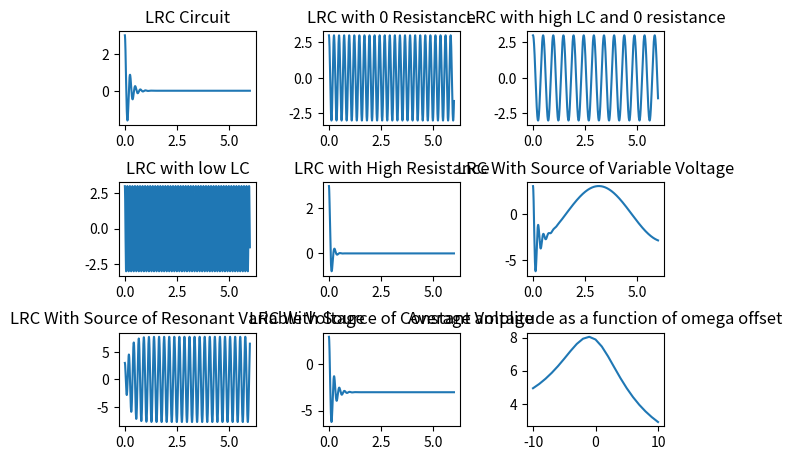

This chart was generated by the following Python code:
import matplotlib.pyplot as plt
import math
import scipy

figure, axis = plt.subplots(3,3)
figure.tight_layout(pad=2.0)

C = 5e-3
L = 300e-3
V0 = 3
t = 0
dt = 0.001
I = 0
R = 3
omega = False


def variableV(V0,t,omega):
    return V0*math.cos(omega*t)

def modelLRCCircuit(C,L,V0,t,dt,I,R,omega):
    
    time = []
    voltageAtT = []
    peaks = []
    Q = V0*C
    ddQdueToVariableV=0

    while t < 6:
        
        # Second derivative of charge
        if omega is not False:
            ddQdueToVariableV = variableV(V0,t,omega)
        ddQ = (-Q/(L*C)) - (I*R/L) - ddQdueToVariableV/L
        I = I+ddQ*dt
        Q = Q+I*dt
        t = t+dt
        time.append(t)
        voltageAtT.append(Q/C)

    
    return time, voltageAtT


(time,voltageAtT) = modelLRCCircuit(C, L, V0, t, dt, I, R, omega)
axis[0, 0].plot(time,voltageAtT)
axis[0, 0].set_title("LRC Circuit")


(time,voltageAtT) = modelLRCCircuit(C, L, V0, t, dt, I, 0, omega)
axis[0, 1].plot(time,voltageAtT)
axis[0, 1].set_title("LRC with 0 Resistance")

print("Setting the resistance equal to zero " 
"makes it so that the circuit never discharges. "
"The circuit oscillates harmonically perfectly. "
"This is an ideal condition since resistance can't be zero.")

(time,voltageAtT) = modelLRCCircuit(C*2, L*2, V0, t, dt, I, 0, omega)
axis[0, 2].plot(time,voltageAtT)
axis[0, 2].set_title("LRC with high LC and 0 resistance")

print("Increasing the inductance or capacitance will have the "
"effect of increasing the amount of time it takes to load the "
"capacitor, thus increasing the period of the wave.")

(time,voltageAtT) = modelLRCCircuit(C/2, L/2, V0, t, dt, I, 0, omega)
axis[1, 0].plot(time,voltageAtT)
axis[1, 0].set_title("LRC with low LC")

print("Decreasing the inductance or capacitance will have the "
"effect of decreasing the amount of time it takes to load the "
"capacitor, thus decreasing the period of the wave.")


(time,voltageAtT) = modelLRCCircuit(C, L, V0, t, dt, I, 6, omega)
axis[1, 1].plot(time,voltageAtT)
axis[1, 1].set_title("LRC with High Resistance")

print("As the resistance increases the circuit takes less and "
"less time to discharge fully, decreasing the number of voltage "
"switches.")



(time,voltageAtT) = modelLRCCircuit(C, L, V0, t, dt, I, R, 1)
axis[1, 2].plot(time,voltageAtT)
axis[1, 2].set_title("LRC With Source of Variable Voltage")



(time,voltageAtT) = modelLRCCircuit(C, L, V0, t, dt, I, R, 1/math.sqrt(L*C))
axis[2, 0].plot(time,voltageAtT)
axis[2, 0].set_title("LRC With Source of Resonant Variable Voltage")

(time,voltageAtT) = modelLRCCircuit(C, L, V0, t, dt, I, R, 0)
axis[2, 1].plot(time,voltageAtT)
axis[2, 1].set_title("LRC With Source of Constant Voltage")

averageAmplitude = []
offset = []

for x in range(-10,11):
    omega = (1/math.sqrt(L*C)) + x
    (time,voltageAtT) = modelLRCCircuit(C, L, V0, t, dt, I, R, omega)
    peakIndexList = scipy.signal.find_peaks(voltageAtT)[0]
    print("\n","[","Resonant Frequency + ", x,"]")
    peakSum = 0
    print("Peaks:", end=" ")
    for y in range(0, len(peakIndexList)-1):
        peakIndex = peakIndexList[y]
        currentPeak = voltageAtT[peakIndex]
        print(currentPeak, end=" ")
        peakSum = peakSum + currentPeak
        if y == len(peakIndexList)-2:
            averageAmplitude.append(peakSum/y)
            offset.append(x)
            print("\n","Average:",peakSum/y)

axis[2, 2].plot(offset,averageAmplitude)
axis[2, 2].set_title("Average amplitude as a function of omega offset")

plt.show()